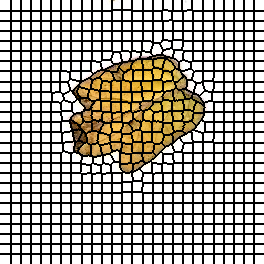

Data behind this chart, as committed beside it:
0, 0, 0, 0, 0, 0, 0, 0, 0, 0, 0, 1, 1, 1, 1, 1, 1, 1, 1, 1, 1, 2, 2, 2
0, 0, 0, 0, 0, 0, 0, 0, 0, 0, 0, 1, 1, 1, 1, 1, 1, 1, 1, 1, 1, 2, 2, 2
0, 0, 0, 0, 0, 0, 0, 0, 0, 0, 0, 1, 1, 1, 1, 1, 1, 1, 1, 1, 1, 2, 2, 2
0, 0, 0, 0, 0, 0, 0, 0, 0, 0, 0, 1, 1, 1, 1, 1, 1, 1, 1, 1, 1, 2, 2, 2
0, 0, 0, 0, 0, 0, 0, 0, 0, 0, 0, 1, 1, 1, 1, 1, 1, 1, 1, 1, 1, 2, 2, 2
0, 0, 0, 0, 0, 0, 0, 0, 0, 0, 0, 1, 1, 1, 1, 1, 1, 1, 1, 1, 1, 2, 2, 2
0, 0, 0, 0, 0, 0, 0, 0, 0, 0, 0, 1, 1, 1, 1, 1, 1, 1, 1, 1, 1, 2, 2, 2
0, 0, 0, 0, 0, 0, 0, 0, 0, 0, 0, 1, 1, 1, 1, 1, 1, 1, 1, 1, 1, 2, 2, 2
0, 0, 0, 0, 0, 0, 0, 0, 0, 0, 0, 1, 1, 1, 1, 1, 1, 1, 1, 1, 1, 2, 2, 2
0, 0, 0, 0, 0, 0, 0, 0, 0, 0, 0, 1, 1, 1, 1, 1, 1, 1, 1, 1, 1, 2, 2, 2
0, 0, 0, 0, 0, 0, 0, 0, 0, 0, 0, 1, 1, 1, 1, 1, 1, 1, 1, 1, 1, 2, 2, 2
30, 30, 30, 30, 30, 30, 30, 30, 30, 30, 30, 31, 31, 31, 31, 31, 31, 31, 31, 31, 31, 32, 32, 32
30, 30, 30, 30, 30, 30, 30, 30, 30, 30, 30, 31, 31, 31, 31, 31, 31, 31, 31, 31, 31, 32, 32, 32
30, 30, 30, 30, 30, 30, 30, 30, 30, 30, 30, 31, 31, 31, 31, 31, 31, 31, 31, 31, 31, 32, 32, 32
30, 30, 30, 30, 30, 30, 30, 30, 30, 30, 30, 31, 31, 31, 31, 31, 31, 31, 31, 31, 31, 32, 32, 32
30, 30, 30, 30, 30, 30, 30, 30, 30, 30, 30, 31, 31, 31, 31, 31, 31, 31, 31, 31, 31, 32, 32, 32
30, 30, 30, 30, 30, 30, 30, 30, 30, 30, 30, 31, 31, 31, 31, 31, 31, 31, 31, 31, 31, 32, 32, 32
30, 30, 30, 30, 30, 30, 30, 30, 30, 30, 30, 31, 31, 31, 31, 31, 31, 31, 31, 31, 31, 32, 32, 32
30, 30, 30, 30, 30, 30, 30, 30, 30, 30, 30, 31, 31, 31, 31, 31, 31, 31, 31, 31, 31, 32, 32, 32
30, 30, 30, 30, 30, 30, 30, 30, 30, 30, 30, 31, 31, 31, 31, 31, 31, 31, 31, 31, 31, 32, 32, 32
30, 30, 30, 30, 30, 30, 30, 30, 30, 30, 30, 31, 31, 31, 31, 31, 31, 31, 31, 31, 31, 32, 32, 32
53, 53, 53, 53, 53, 53, 53, 53, 53, 53, 53, 54, 54, 54, 54, 54, 54, 54, 54, 54, 54, 55, 55, 55
53, 53, 53, 53, 53, 53, 53, 53, 53, 53, 53, 54, 54, 54, 54, 54, 54, 54, 54, 54, 54, 55, 55, 55
53, 53, 53, 53, 53, 53, 53, 53, 53, 53, 53, 54, 54, 54, 54, 54, 54, 54, 54, 54, 54, 55, 55, 55
53, 53, 53, 53, 53, 53, 53, 53, 53, 53, 53, 54, 54, 54, 54, 54, 54, 54, 54, 54, 54, 55, 55, 55
53, 53, 53, 53, 53, 53, 53, 53, 53, 53, 53, 54, 54, 54, 54, 54, 54, 54, 54, 54, 54, 55, 55, 55
53, 53, 53, 53, 53, 53, 53, 53, 53, 53, 53, 54, 54, 54, 54, 54, 54, 54, 54, 54, 54, 55, 55, 55
53, 53, 53, 53, 53, 53, 53, 53, 53, 53, 53, 54, 54, 54, 54, 54, 54, 54, 54, 54, 54, 55, 55, 55
53, 53, 53, 53, 53, 53, 53, 53, 53, 53, 53, 54, 54, 54, 54, 54, 54, 54, 54, 54, 54, 55, 55, 55
53, 53, 53, 53, 53, 53, 53, 53, 53, 53, 53, 54, 54, 54, 54, 54, 54, 54, 54, 54, 54, 55, 55, 55
53, 53, 53, 53, 53, 53, 53, 53, 53, 53, 53, 54, 54, 54, 54, 54, 54, 54, 54, 54, 54, 55, 55, 55
78, 78, 78, 78, 78, 78, 78, 78, 78, 78, 78, 79, 79, 79, 79, 79, 79, 79, 79, 79, 79, 80, 80, 80
78, 78, 78, 78, 78, 78, 78, 78, 78, 78, 78, 79, 79, 79, 79, 79, 79, 79, 79, 79, 79, 80, 80, 80
78, 78, 78, 78, 78, 78, 78, 78, 78, 78, 78, 79, 79, 79, 79, 79, 79, 79, 79, 79, 79, 80, 80, 80
78, 78, 78, 78, 78, 78, 78, 78, 78, 78, 78, 79, 79, 79, 79, 79, 79, 79, 79, 79, 79, 80, 80, 80
78, 78, 78, 78, 78, 78, 78, 78, 78, 78, 78, 79, 79, 79, 79, 79, 79, 79, 79, 79, 79, 80, 80, 80
78, 78, 78, 78, 78, 78, 78, 78, 78, 78, 78, 79, 79, 79, 79, 79, 79, 79, 79, 79, 79, 80, 80, 80
78, 78, 78, 78, 78, 78, 78, 78, 78, 78, 78, 79, 79, 79, 79, 79, 79, 79, 79, 79, 79, 80, 80, 80
78, 78, 78, 78, 78, 78, 78, 78, 78, 78, 78, 79, 79, 79, 79, 79, 79, 79, 79, 79, 79, 80, 80, 80
78, 78, 78, 78, 78, 78, 78, 78, 78, 78, 78, 79, 79, 79, 79, 79, 79, 79, 79, 79, 79, 80, 80, 80
78, 78, 78, 78, 78, 78, 78, 78, 78, 78, 78, 79, 79, 79, 79, 79, 79, 79, 79, 79, 79, 80, 80, 80
106, 106, 106, 106, 106, 106, 106, 106, 106, 106, 106, 107, 107, 107, 107, 107, 107, 107, 107, 107, 107, 108, 108, 108
106, 106, 106, 106, 106, 106, 106, 106, 106, 106, 106, 107, 107, 107, 107, 107, 107, 107, 107, 107, 107, 108, 108, 108
106, 106, 106, 106, 106, 106, 106, 106, 106, 106, 106, 107, 107, 107, 107, 107, 107, 107, 107, 107, 107, 108, 108, 108
106, 106, 106, 106, 106, 106, 106, 106, 106, 106, 106, 107, 107, 107, 107, 107, 107, 107, 107, 107, 107, 108, 108, 108
106, 106, 106, 106, 106, 106, 106, 106, 106, 106, 106, 107, 107, 107, 107, 107, 107, 107, 107, 107, 107, 108, 108, 108
106, 106, 106, 106, 106, 106, 106, 106, 106, 106, 106, 107, 107, 107, 107, 107, 107, 107, 107, 107, 107, 108, 108, 108
106, 106, 106, 106, 106, 106, 106, 106, 106, 106, 106, 107, 107, 107, 107, 107, 107, 107, 107, 107, 107, 108, 108, 108
106, 106, 106, 106, 106, 106, 106, 106, 106, 106, 106, 107, 107, 107, 107, 107, 107, 107, 107, 107, 107, 108, 108, 108
106, 106, 106, 106, 106, 106, 106, 106, 106, 106, 106, 107, 107, 107, 107, 107, 107, 107, 107, 107, 107, 108, 108, 108
106, 106, 106, 106, 106, 106, 106, 106, 106, 106, 106, 107, 107, 107, 107, 107, 107, 107, 107, 107, 107, 108, 108, 108
132, 132, 132, 132, 132, 132, 132, 132, 132, 132, 132, 133, 133, 133, 133, 133, 133, 133, 133, 133, 133, 134, 134, 134
132, 132, 132, 132, 132, 132, 132, 132, 132, 132, 132, 133, 133, 133, 133, 133, 133, 133, 133, 133, 133, 134, 134, 134
132, 132, 132, 132, 132, 132, 132, 132, 132, 132, 132, 133, 133, 133, 133, 133, 133, 133, 133, 133, 133, 134, 134, 134
132, 132, 132, 132, 132, 132, 132, 132, 132, 132, 132, 133, 133, 133, 133, 133, 133, 133, 133, 133, 133, 134, 134, 134
132, 132, 132, 132, 132, 132, 132, 132, 132, 132, 132, 133, 133, 133, 133, 133, 133, 133, 133, 133, 133, 134, 134, 134
132, 132, 132, 132, 132, 132, 132, 132, 132, 132, 132, 133, 133, 133, 133, 133, 133, 133, 133, 133, 133, 134, 134, 134
132, 132, 132, 132, 132, 132, 132, 132, 132, 132, 132, 133, 133, 133, 133, 133, 133, 133, 133, 133, 133, 134, 134, 134
132, 132, 132, 132, 132, 132, 132, 132, 132, 132, 132, 133, 133, 133, 133, 133, 133, 133, 133, 133, 133, 134, 134, 134
132, 132, 132, 132, 132, 132, 132, 132, 132, 132, 132, 133, 133, 133, 133, 133, 133, 133, 133, 133, 133, 134, 134, 134
132, 132, 132, 132, 132, 132, 132, 132, 132, 132, 132, 133, 133, 133, 133, 133, 133, 133, 133, 133, 133, 134, 134, 134
... 203 more rows
